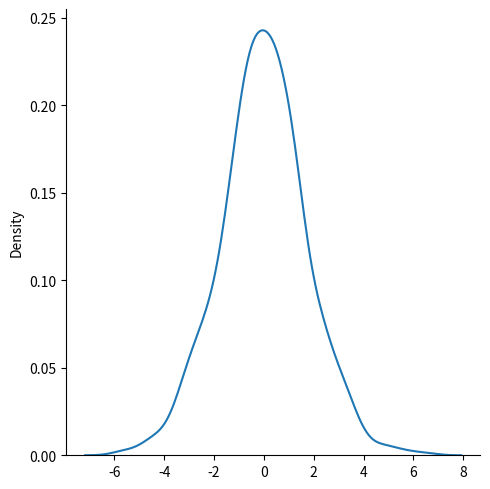
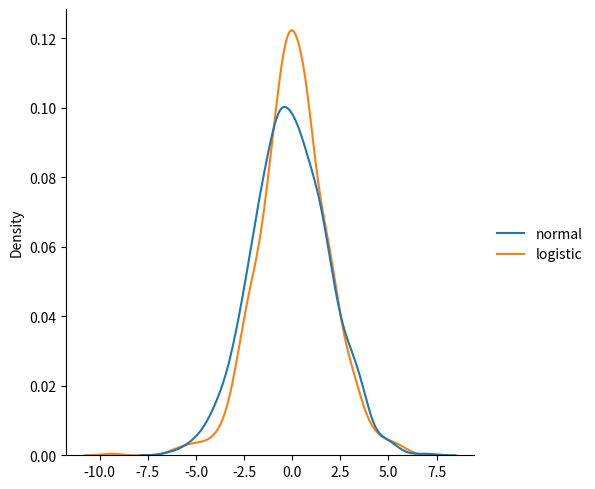

Source code (Python) for these figures, in order:
#Draw 2x3 samples from a logistic distribution with mean at 1 and stddev 2.0:
from numpy import random

x = random.logistic(loc=1, scale=2, size=(2, 3))

print(x)
#Visualization of Logistic Distribution
import matplotlib.pyplot as plt
import seaborn as sns

sns.displot(random.logistic(size=1000), kind="kde")

plt.show()
#Difference Between Logistic and Normal Distribution
data = {
  "normal": random.normal(scale=2, size=1000),
  "logistic": random.logistic(size=1000)
}

sns.displot(data, kind="kde")

plt.show()
